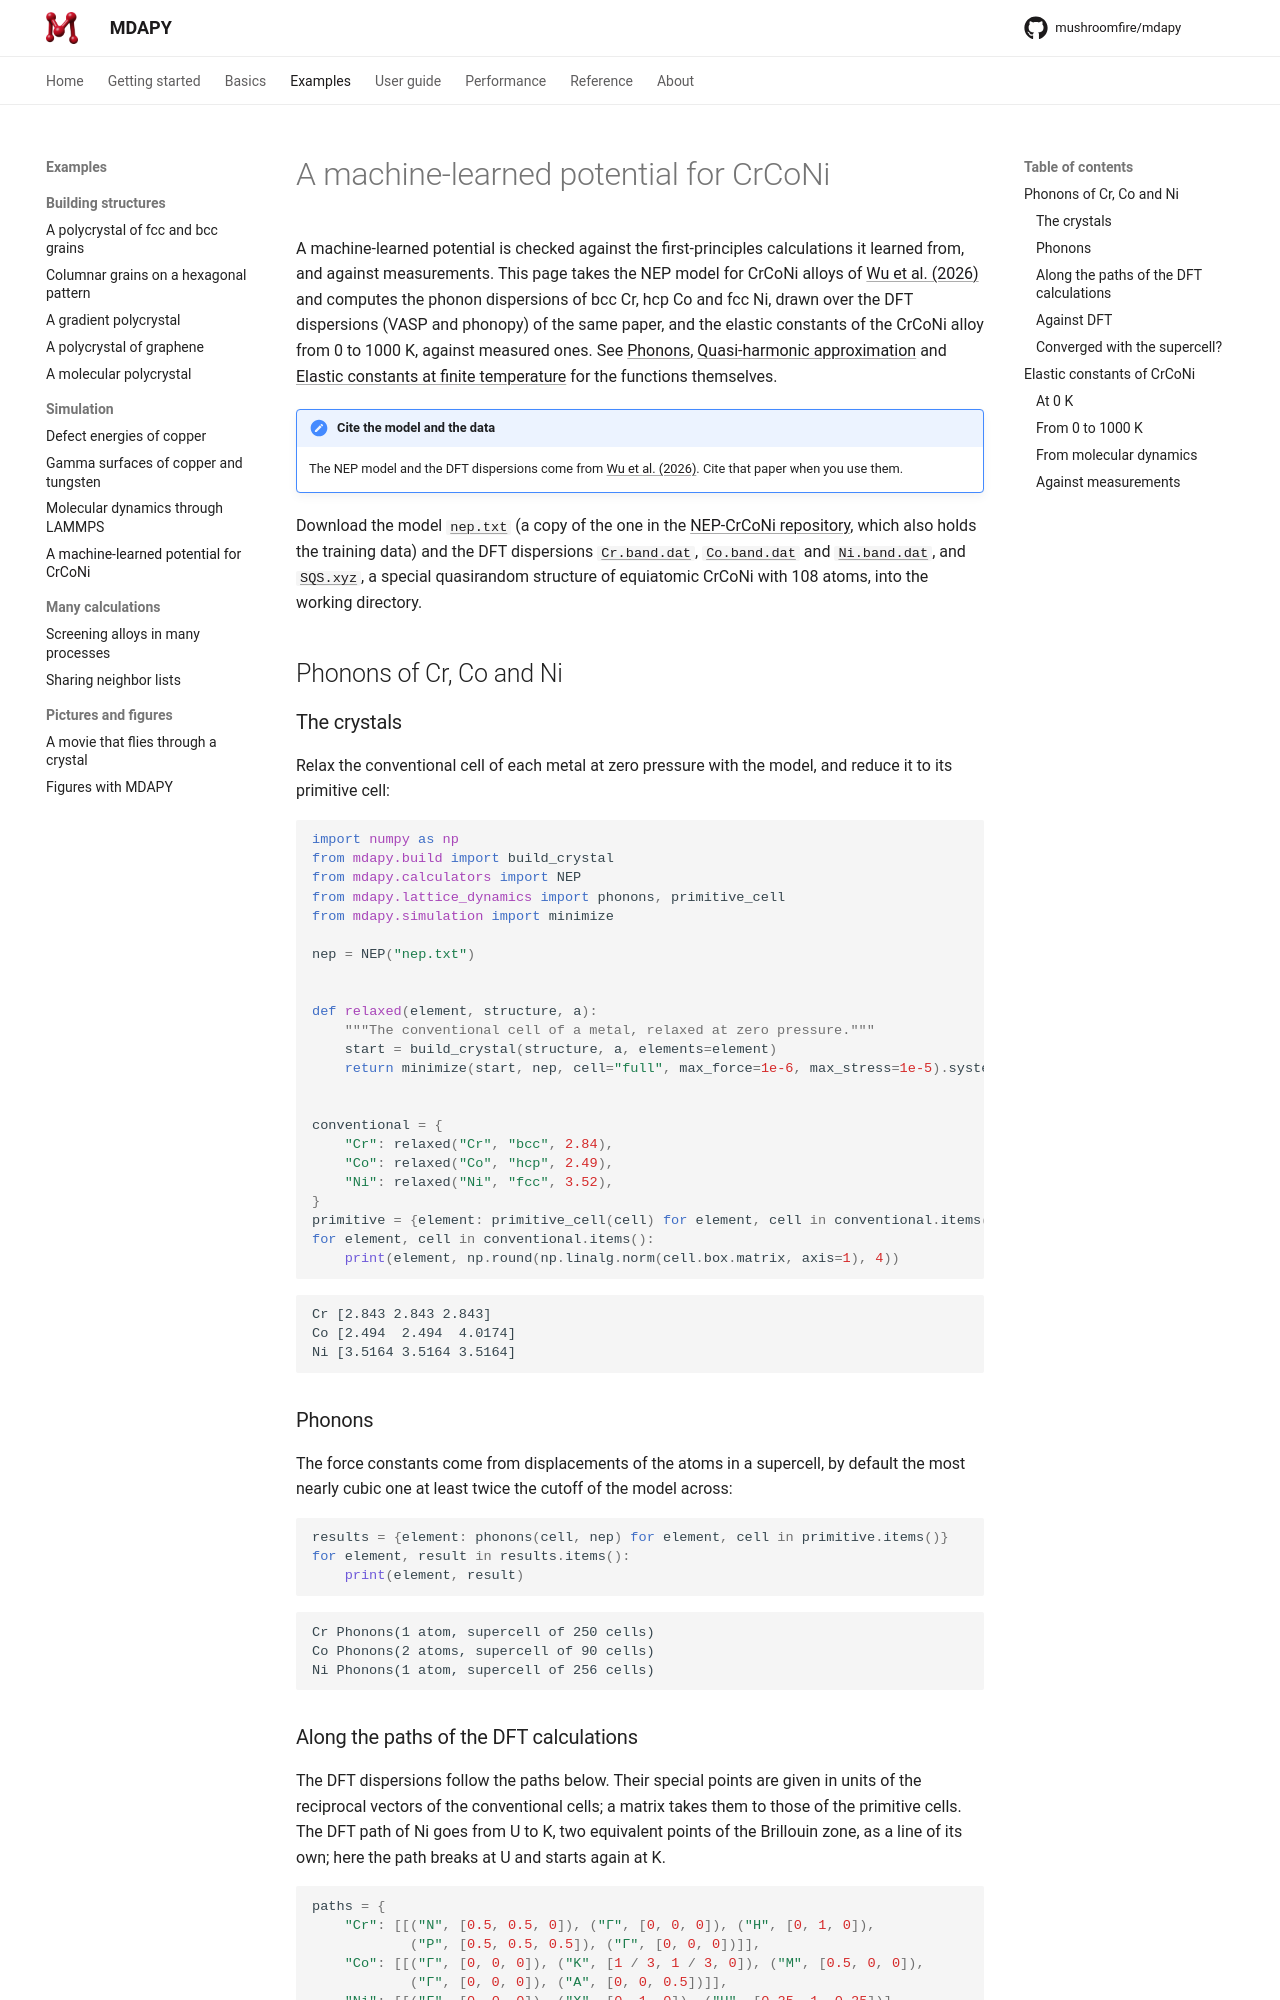

repository: mushroomfire/mdapy · page: 2.0/examples/crconi/index.html · generator: mkdocs

# A machine-learned potential for CrCoNi

A machine-learned potential is checked against the first-principles
calculations it learned from, and against measurements. This page takes the
NEP model for CrCoNi alloys of
[Wu et al. (2026)](../reference/references.md#wu2026) and computes the
phonon dispersions of bcc Cr, hcp Co and fcc Ni, drawn over the DFT
dispersions (VASP and phonopy) of the same paper, and the elastic constants
of the CrCoNi alloy from 0 to 1000 K, against measured ones. See
[Phonons](../user-guide/properties/phonons.md),
[Quasi-harmonic approximation](../user-guide/properties/quasi-harmonic.md) and
[Elastic constants at finite temperature](../user-guide/properties/thermal-elastic.md)
for the functions themselves.

!!! note "Cite the model and the data"

    The NEP model and the DFT dispersions come from
    [Wu et al. (2026)](../reference/references.md#wu2026). Cite that
    paper when you use them.

<!-- files: crconi -->

Download the model [`nep.txt`](crconi/nep.txt) (a copy of the one in the
[NEP-CrCoNi repository](https://github.com/mushroomfire/NEP-CrCoNi), which
also holds the training data) and the DFT dispersions
[`Cr.band.dat`](crconi/Cr.band.dat), [`Co.band.dat`](crconi/Co.band.dat) and
[`Ni.band.dat`](crconi/Ni.band.dat), and [`SQS.xyz`](crconi/SQS.xyz), a
special quasirandom structure of equiatomic CrCoNi with 108 atoms, into the
working directory.

## Phonons of Cr, Co and Ni

### The crystals

Relax the conventional cell of each metal at zero pressure with the model,
and reduce it to its primitive cell:

```python
import numpy as np
from mdapy.build import build_crystal
from mdapy.calculators import NEP
from mdapy.properties.phonons import phonons, primitive_cell
from mdapy.simulation import minimize

nep = NEP("nep.txt")


def relaxed(element, structure, a):
    """The conventional cell of a metal, relaxed at zero pressure."""
    start = build_crystal(structure, a, elements=element)
    return minimize(start, nep, cell="full", max_force=1e-6, max_stress=1e-5).system


conventional = {
    "Cr": relaxed("Cr", "bcc", 2.84),
    "Co": relaxed("Co", "hcp", 2.49),
    "Ni": relaxed("Ni", "fcc", 3.52),
}
primitive = {element: primitive_cell(cell) for element, cell in conventional.items()}
for element, cell in conventional.items():
    print(element, np.round(np.linalg.norm(cell.box.matrix, axis=1), 4))
```

```text
Cr [2.843 2.843 2.843]
Co [2.494  2.494  4.0174]
Ni [3.5164 3.5164 3.5164]
```

### Phonons

The force constants come from displacements of the atoms in a supercell,
by default the most nearly cubic one at least twice the cutoff of the
model across:

```python
results = {element: phonons(cell, nep) for element, cell in primitive.items()}
for element, result in results.items():
    print(element, result)
```

```text
Cr Phonons(1 atom, supercell of 250 cells)
Co Phonons(2 atoms, supercell of 90 cells)
Ni Phonons(1 atom, supercell of 256 cells)
```
